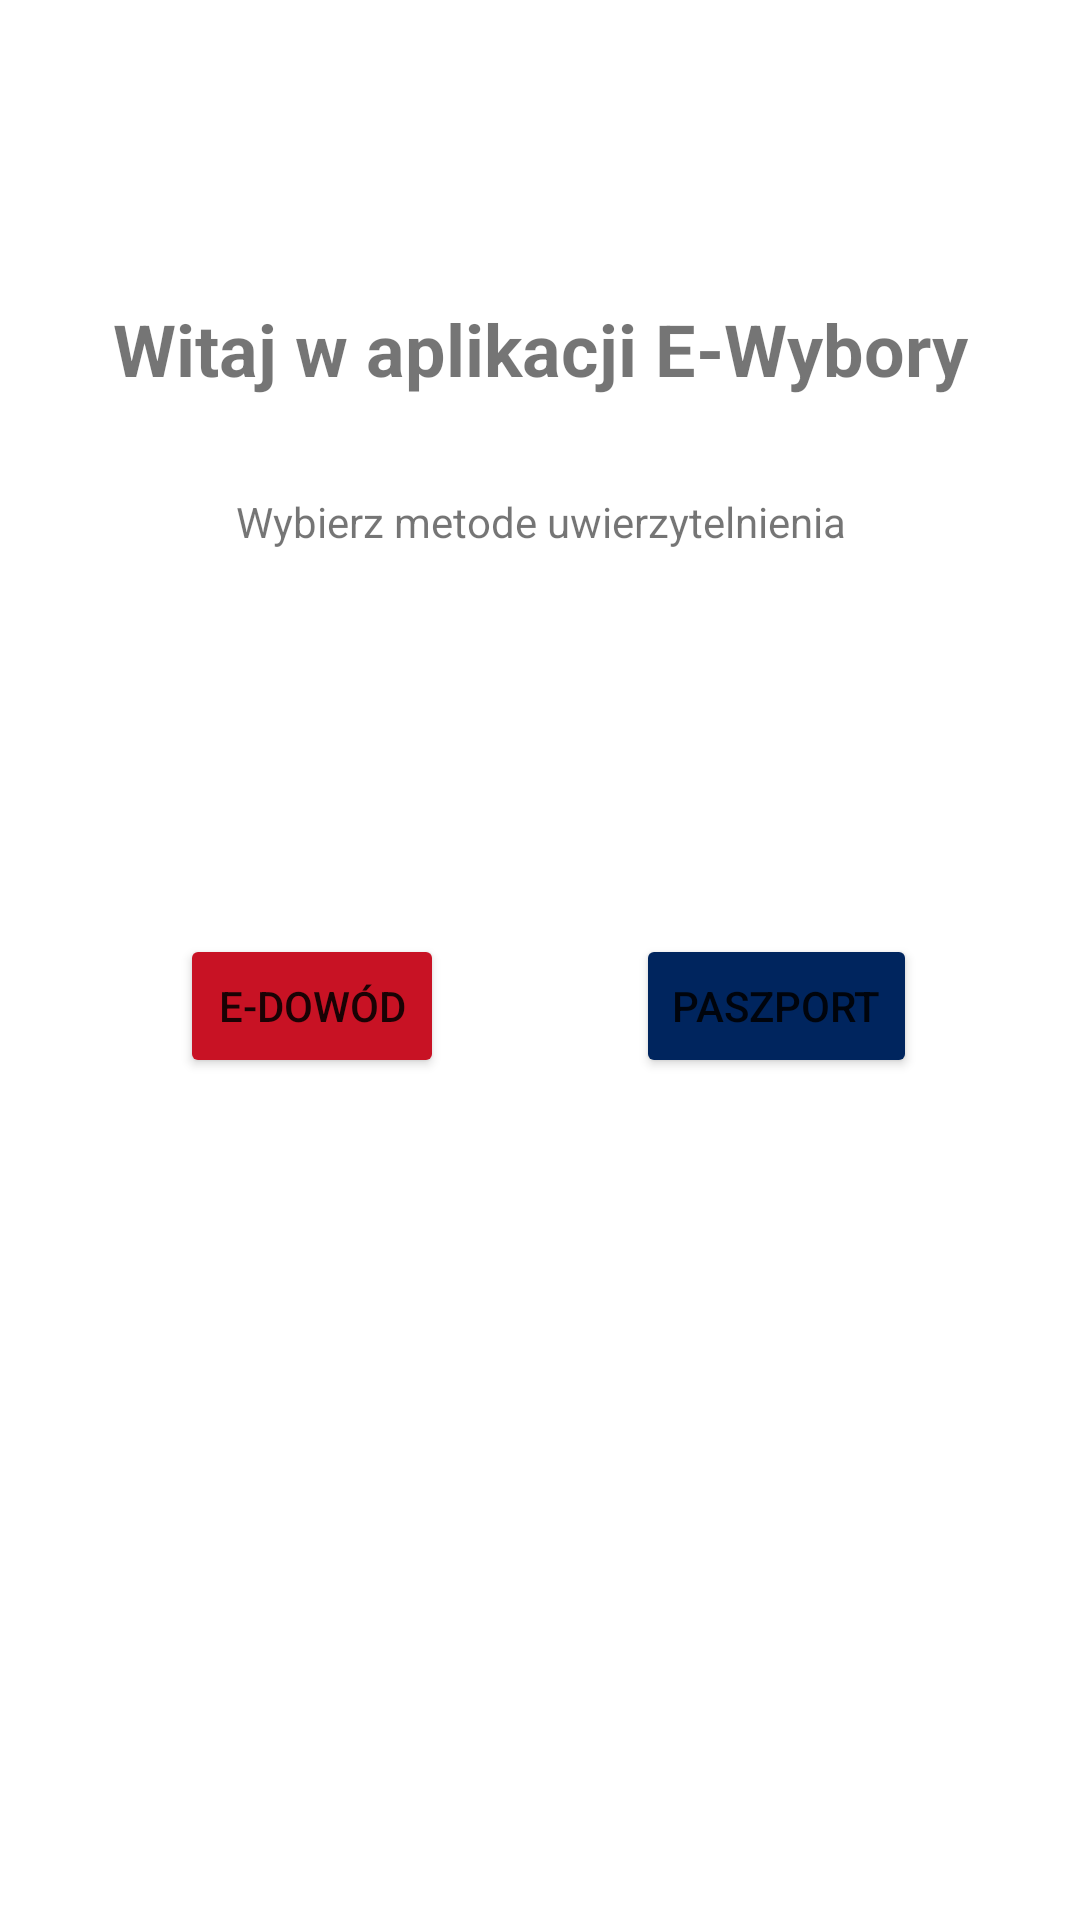

Reconstruct the res/layout file that produces this screen, plus the resources it refers to.
<!-- AndroidManifest.xml: application theme Theme.EWybory -->
<!-- res/layout/activity_authorization.xml -->
<?xml version="1.0" encoding="utf-8"?>
<androidx.constraintlayout.widget.ConstraintLayout xmlns:android="http://schemas.android.com/apk/res/android"
    xmlns:app="http://schemas.android.com/apk/res-auto"
    xmlns:tools="http://schemas.android.com/tools"
    android:layout_width="match_parent"
    android:layout_height="match_parent">

    <TextView
        android:id="@+id/WelcomeText"
        android:layout_width="300dp"
        android:layout_height="wrap_content"
        android:layout_marginTop="100dp"
        android:ems="10"
        android:gravity="center"
        android:maxLines="1"
        android:text="@string/welcome_text"
        android:textSize="24sp"
        android:textStyle="bold"
        app:layout_constraintLeft_toLeftOf="parent"
        app:layout_constraintRight_toRightOf="parent"
        app:layout_constraintTop_toTopOf="parent" />

    <TextView
        android:id="@+id/ChooseAuthMethodText"
        android:layout_width="250dp"
        android:layout_height="wrap_content"
        android:layout_marginTop="32dp"
        android:ems="10"
        android:gravity="center"
        android:maxLines="1"
        android:text="@string/choose_auth_method_text"
        app:layout_constraintLeft_toLeftOf="parent"
        app:layout_constraintRight_toRightOf="parent"
        app:layout_constraintTop_toBottomOf="@+id/WelcomeText" />

    <TextView
        android:id="@+id/spliter"
        android:layout_width="wrap_content"
        android:layout_height="wrap_content"
        android:layout_marginTop="128dp"
        app:layout_constraintLeft_toLeftOf="parent"
        app:layout_constraintRight_toRightOf="parent"
        app:layout_constraintTop_toBottomOf="@+id/ChooseAuthMethodText"/>

    <Button
        android:id="@+id/EdoAppBtn"
        android:layout_width="wrap_content"
        android:layout_height="wrap_content"
        android:layout_marginEnd="32dp"
        android:layout_marginTop="128dp"
        android:onClick="edoAppButtonClickHandler"
        android:text="@string/choose_auth_edo_text"
        app:backgroundTint="@color/edo_app_red"
        app:layout_constraintEnd_toStartOf="@+id/spliter"
        app:layout_constraintTop_toBottomOf="@+id/ChooseAuthMethodText" />

    <Button
        android:id="@+id/PassportBtn"
        android:layout_width="wrap_content"
        android:layout_height="wrap_content"
        android:layout_marginStart="32dp"
        android:layout_marginTop="128dp"
        android:onClick="passportButtonClickHandler"
        android:text="@string/choose_auth_passport_text"
        app:backgroundTint="@color/profil_zaufany_blue"
        app:layout_constraintStart_toEndOf="@+id/spliter"
        app:layout_constraintTop_toBottomOf="@+id/ChooseAuthMethodText" />

    
























</androidx.constraintlayout.widget.ConstraintLayout>
<!-- resources referenced by this layout -->
<resources>
  <color name="edo_app_red">#c81224</color>
  <color name="profil_zaufany_blue">#00255e</color>
  <!-- mipmap ic_edo_app_logo_round: png bitmap (mipmap-hdpi, 5047 bytes) -->
  <!-- mipmap ic_edo_app_text2 (mipmap-anydpi-v26) -->
  <?xml version="1.0" encoding="utf-8"?>
  <adaptive-icon xmlns:android="http://schemas.android.com/apk/res/android">
      <background android:drawable="@color/ic_edo_app_text2_background"/>
      <foreground android:drawable="@mipmap/ic_edo_app_text2_foreground"/>
  </adaptive-icon>
  <!-- mipmap ic_profil_zaufany_text_trimmed (mipmap-anydpi-v26) -->
  <?xml version="1.0" encoding="utf-8"?>
  <adaptive-icon xmlns:android="http://schemas.android.com/apk/res/android">
      <background android:drawable="@color/ic_profil_zaufany_background"/>
      <foreground android:drawable="@mipmap/ic_profil_zaufany_text_trimmed_foreground"/>
  </adaptive-icon>
  <string name="choose_auth_edo_text">E-dowód</string>
  <string name="choose_auth_method_text">Wybierz metode uwierzytelnienia</string>
  <string name="choose_auth_passport_text">Paszport</string>
  <string name="welcome_text">Witaj w aplikacji E-Wybory</string>
  <style name="Theme.EWybory" parent="Theme.MaterialComponents.DayNight.DarkActionBar">
          
          <item name="colorPrimary">@color/tango</item>
          <item name="colorPrimaryVariant">@color/purple_700</item>
          <item name="colorOnPrimary">@color/white</item>
          
          <item name="colorSecondary">@color/teal_200</item>
          <item name="colorSecondaryVariant">@color/teal_700</item>
          <item name="colorOnSecondary">@color/black</item>
          
          <item name="android:statusBarColor" tools:targetApi="l">?attr/colorPrimaryVariant</item>
          
      </style>
  <color name="ic_edo_app_text2_background">#C81224</color>
  <color name="ic_profil_zaufany_background">#00255E</color>
  <color name="tango">#870121</color>
  <color name="purple_700">#FF3700B3</color>
  <color name="white">#FFFFFFFF</color>
  <color name="teal_200">#FF03DAC5</color>
  <color name="teal_700">#FF018786</color>
  <color name="black">#FF000000</color>
</resources>
